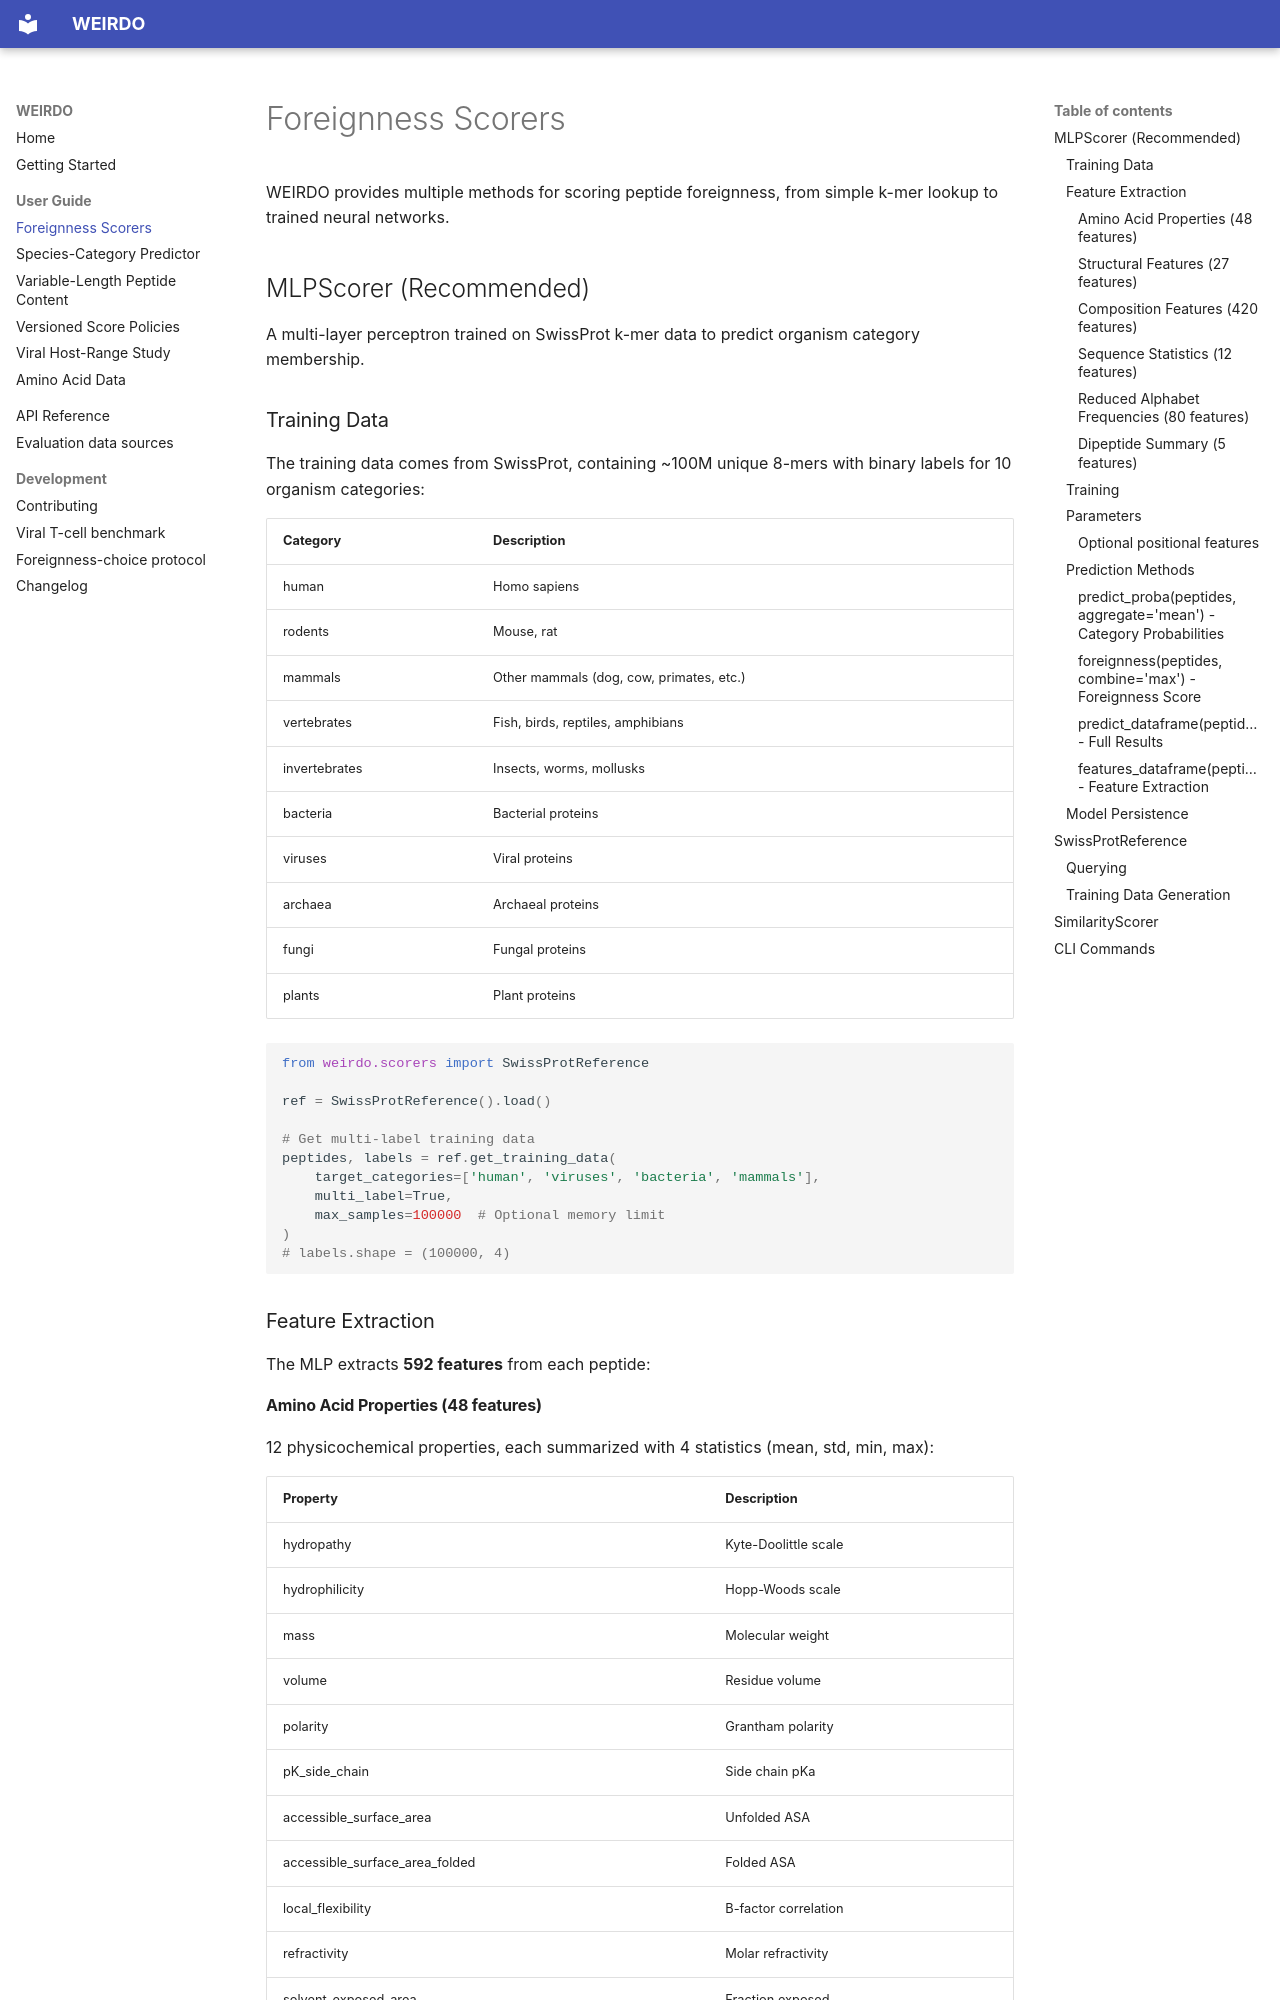

repository: pirl-unc/weirdo · page: scorers/index.html · generator: mkdocs

# Foreignness Scorers

WEIRDO provides multiple methods for scoring peptide foreignness, from simple k-mer lookup to trained neural networks.

## MLPScorer (Recommended)

A multi-layer perceptron trained on SwissProt k-mer data to predict organism category membership.

### Training Data

The training data comes from SwissProt, containing ~100M unique 8-mers with binary labels for 10 organism categories:

| Category | Description |
|----------|-------------|
| human | Homo sapiens |
| rodents | Mouse, rat |
| mammals | Other mammals (dog, cow, primates, etc.) |
| vertebrates | Fish, birds, reptiles, amphibians |
| invertebrates | Insects, worms, mollusks |
| bacteria | Bacterial proteins |
| viruses | Viral proteins |
| archaea | Archaeal proteins |
| fungi | Fungal proteins |
| plants | Plant proteins |

```python
from weirdo.scorers import SwissProtReference

ref = SwissProtReference().load()

# Get multi-label training data
peptides, labels = ref.get_training_data(
    target_categories=['human', 'viruses', 'bacteria', 'mammals'],
    multi_label=True,
    max_samples=100000  # Optional memory limit
)
# labels.shape = (100000, 4)
```

### Feature Extraction

The MLP extracts **592 features** from each peptide:

#### Amino Acid Properties (48 features)

12 physicochemical properties, each summarized with 4 statistics (mean, std, min, max):

| Property | Description |
|----------|-------------|
| hydropathy | Kyte-Doolittle scale |
| hydrophilicity | Hopp-Woods scale |
| mass | Molecular weight |
| volume | Residue volume |
| polarity | Grantham polarity |
| pK_side_chain | Side chain pKa |
| accessible_surface_area | Unfolded ASA |
| accessible_surface_area_folded | Folded ASA |
| local_flexibility | B-factor correlation |
| refractivity | Molar refractivity |
| solvent_exposed_area | Fraction exposed |
| prct_exposed_residues | % typically exposed |

#### Structural Features (27 features)

| Feature Group | Count | Features |
|---------------|-------|----------|
| Secondary structure | 12 | helix/sheet/turn propensity × 4 stats |
| Category fractions | 9 | positive_charged, negative_charged, hydrophobic, aromatic, aliphatic, polar_uncharged, tiny, small, cysteine |
| Charge features | 4 | net_charge, charge_transitions, max_cluster, arginine_ratio |
| Disorder features | 2 | disorder_promoting, order_promoting fractions |

**Viral-discriminating features:**
- `frac_cysteine`: Viruses often have more cysteines (disulfide bonds)
- `arginine_ratio` (R/(R+K)): Viruses often have depleted arginine
- `frac_disorder_promoting`: Viral proteins often more disordered
